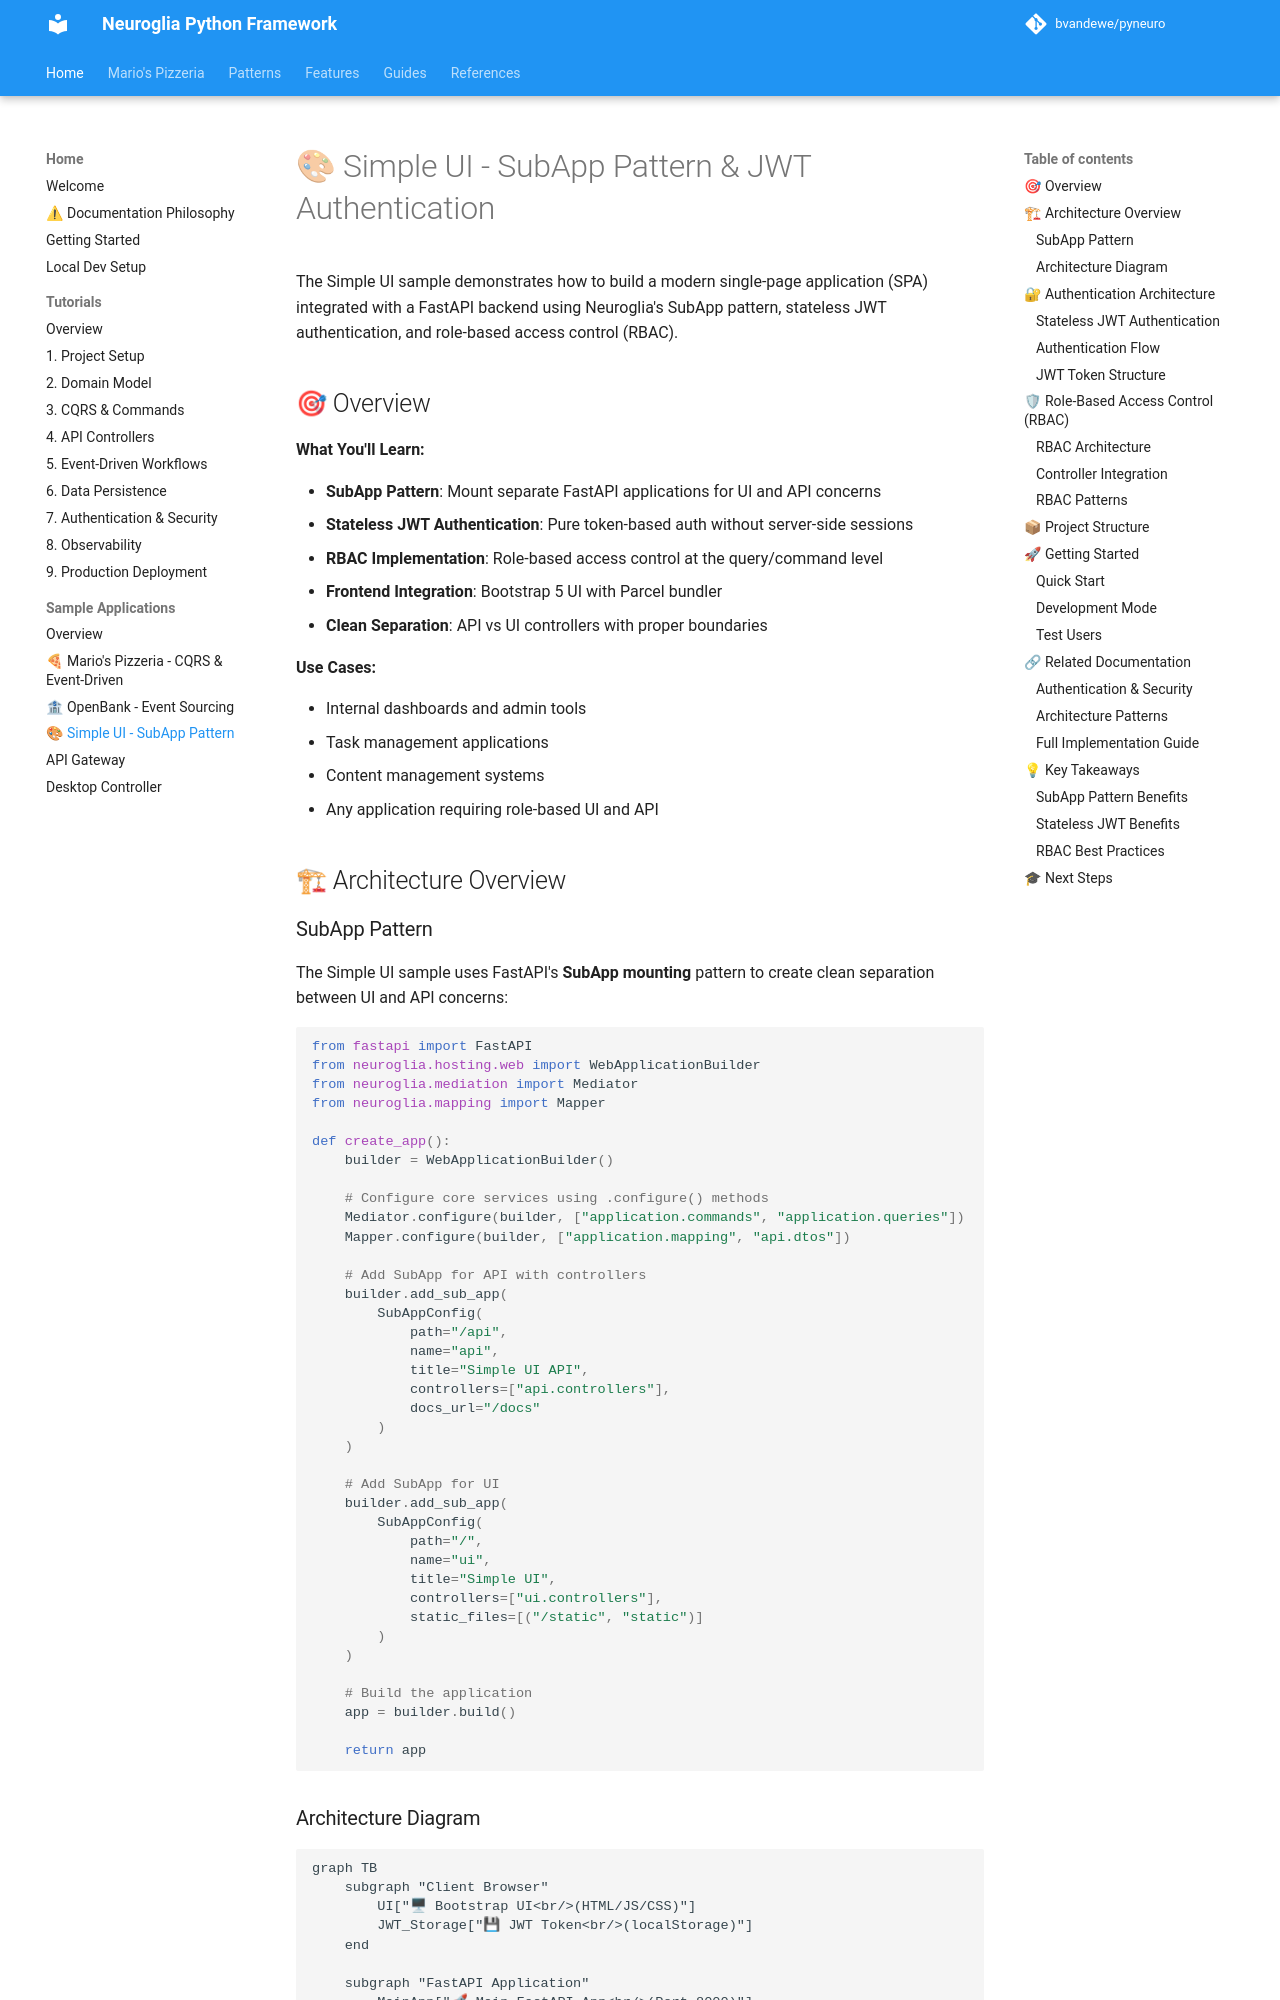

repository: bvandewe/pyneuro · page: samples/simple-ui/index.html · generator: mkdocs

# 🎨 Simple UI - SubApp Pattern & JWT Authentication

The Simple UI sample demonstrates how to build a modern single-page application (SPA) integrated with a FastAPI backend using Neuroglia's SubApp pattern, stateless JWT authentication, and role-based access control (RBAC).

## 🎯 Overview

**What You'll Learn:**

- **SubApp Pattern**: Mount separate FastAPI applications for UI and API concerns
- **Stateless JWT Authentication**: Pure token-based auth without server-side sessions
- **RBAC Implementation**: Role-based access control at the query/command level
- **Frontend Integration**: Bootstrap 5 UI with Parcel bundler
- **Clean Separation**: API vs UI controllers with proper boundaries

**Use Cases:**

- Internal dashboards and admin tools
- Task management applications
- Content management systems
- Any application requiring role-based UI and API

## 🏗 Architecture Overview

### SubApp Pattern

The Simple UI sample uses FastAPI's **SubApp mounting** pattern to create clean separation between UI and API concerns:

```python
from fastapi import FastAPI
from neuroglia.hosting.web import WebApplicationBuilder
from neuroglia.mediation import Mediator
from neuroglia.mapping import Mapper

def create_app():
    builder = WebApplicationBuilder()

    # Configure core services using .configure() methods
    Mediator.configure(builder, ["application.commands", "application.queries"])
    Mapper.configure(builder, ["application.mapping", "api.dtos"])

    # Add SubApp for API with controllers
    builder.add_sub_app(
        SubAppConfig(
            path="/api",
            name="api",
            title="Simple UI API",
            controllers=["api.controllers"],
            docs_url="/docs"
        )
    )

    # Add SubApp for UI
    builder.add_sub_app(
        SubAppConfig(
            path="/",
            name="ui",
            title="Simple UI",
            controllers=["ui.controllers"],
            static_files=[("/static", "static")]
        )
    )

    # Build the application
    app = builder.build()

    return app
```
